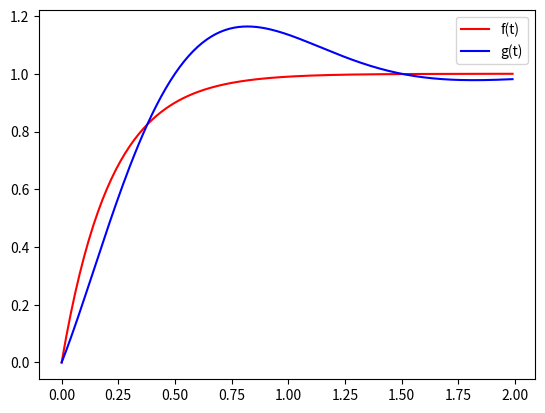

Here is the Python script that generated this plot:
import numpy as np
import matplotlib.pyplot as plt

def f(t):
    return 1 - (np.exp(-a*t))

def g(t):
    return 1 - (np.exp(-2*t) * np.cos(np.pi*t))

t1 = np.arange(0.0, 2.00, 0.01)

bestA = 0.0
minL = 100.0

# it helps to know where to look
for i in range(4600, 4605):
    a = i/1000.0
    L2 = 0
    for t in t1:
        L2 = L2 + (f(t)-g(t))**2
    
    if L2 < minL:
        minL = L2
        bestA = a

RMSE = np.sqrt(minL/len(t1))
minL = np.sqrt(minL)

print('Minimizing a:'+repr(bestA)+'\nL2 norm:'+repr(minL)+
        '\nResidual mean squared error:'+repr(RMSE))


a = bestA

plt.figure(1)
plt.plot(t1, f(t1), 'r', label='f(t)')
plt.plot(t1, g(t1), 'b', label='g(t)')
plt.legend()
plt.show()
